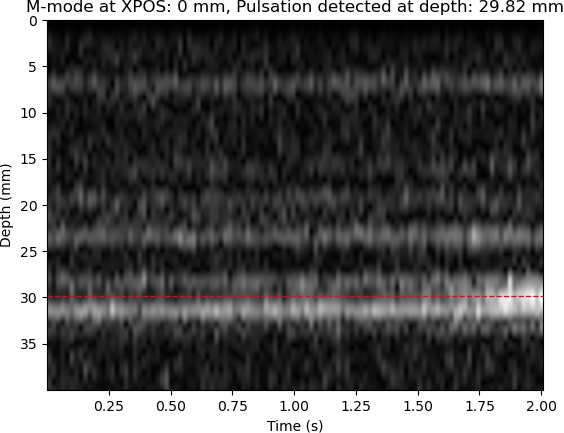

Source data for this figure (header and first rows):
XPOS, STRATEG, TIME, DACVAL, OFFSET, D[0], D[1], D[2], D[3], D[4], D[5], D[6], D[7], D[8], D[9], D[10], D[11], D[12], D[13], D[14], D[15], D[16], D[17], D[18]
0, 0, 194, 700, 0, 700, 700, 776, 764, 720, 776, 772, 668, 580, 592, 628, 620, 620, 700, 696, 676, 680, 588, 584
0, 0, 39558, 700, 0, 960, 960, 936, 872, 952, 976, 956, 988, 976, 900, 876, 972, 1004, 896, 836, 844, 892, 980, 972
0, 0, 69303, 700, 0, 968, 968, 884, 864, 916, 928, 888, 836, 864, 784, 716, 748, 844, 900, 804, 912, 904, 872, 892
0, 0, 99308, 700, 0, 804, 804, 840, 820, 800, 848, 912, 832, 848, 840, 872, 928, 792, 776, 844, 880, 868, 808, 808
0, 0, 129567, 700, 0, 984, 984, 1052, 1076, 992, 1164, 1152, 908, 948, 992, 1000, 1036, 1044, 1036, 1028, 948, 972, 936, 880
0, 0, 151068, 700, 0, 1020, 948, 948, 1212, 844, 984, 996, 1236, 1024, 1052, 1044, 1080, 1096, 796, 960, 964, 968, 924, 860
0, 0, 168910, 700, 0, 1020, 860, 860, 888, 864, 884, 876, 884, 816, 768, 772, 900, 584, 704, 996, 816, 872, 848, 812
0, 0, 186743, 700, 0, 1276, 1032, 1032, 1044, 1144, 812, 1228, 1056, 828, 960, 884, 916, 960, 960, 968, 996, 1244, 768, 1224
0, 0, 204639, 700, 0, 1020, 856, 856, 812, 904, 928, 900, 892, 880, 960, 924, 880, 900, 820, 872, 868, 768, 820, 804
0, 0, 222468, 700, 0, 1276, 1036, 780, 984, 992, 880, 896, 912, 860, 920, 892, 860, 848, 852, 560, 960, 532, 732, 676
0, 0, 240326, 700, 0, 1020, 864, 864, 516, 748, 1008, 784, 860, 904, 892, 784, 820, 912, 964, 960, 1000, 924, 776, 768
0, 0, 258151, 700, 0, 1020, 840, 840, 916, 956, 924, 900, 860, 940, 928, 884, 872, 860, 876, 896, 864, 876, 964, 1016
0, 0, 276010, 700, 0, 1020, 956, 956, 1204, 784, 1012, 980, 1004, 992, 980, 884, 1236, 832, 1004, 964, 1260, 800, 956, 944
0, 0, 293853, 700, 0, 1020, 912, 912, 904, 820, 804, 868, 904, 568, 720, 968, 516, 720, 992, 840, 848, 800, 848, 952
0, 0, 311678, 700, 0, 1020, 1020, 1020, 1000, 980, 1004, 928, 928, 964, 916, 880, 924, 1224, 1028, 1132, 772, 936, 932, 964
0, 0, 329498, 700, 0, 1020, 928, 928, 948, 972, 996, 980, 1016, 968, 984, 952, 884, 940, 972, 1212, 1068, 784, 1004, 948
0, 0, 347376, 700, 0, 1020, 912, 912, 892, 860, 896, 912, 920, 912, 972, 936, 828, 864, 904, 544, 1020, 912, 996, 900
0, 0, 365197, 700, 0, 1020, 872, 872, 840, 860, 816, 852, 836, 964, 996, 884, 940, 924, 892, 860, 864, 844, 828, 828
0, 0, 383022, 700, 0, 1020, 796, 796, 856, 844, 828, 848, 824, 844, 904, 984, 948, 908, 916, 892, 968, 920, 952, 980
0, 0, 400861, 700, 0, 1020, 1008, 1008, 904, 1224, 1044, 1100, 812, 1016, 904, 844, 952, 964, 976, 1268, 1040, 792, 960, 852
0, 0, 418685, 700, 0, 1020, 952, 952, 952, 864, 816, 984, 932, 784, 1212, 776, 948, 988, 988, 896, 948, 956, 944, 904
0, 0, 436534, 700, 0, 1020, 768, 512, 1000, 804, 848, 872, 616, 764, 964, 852, 912, 536, 760, 612, 884, 772, 848, 880
0, 0, 454468, 700, 0, 1020, 820, 820, 856, 868, 820, 920, 992, 884, 932, 528, 688, 932, 796, 952, 932, 864, 912, 952
0, 0, 472303, 700, 0, 764, 748, 1004, 788, 852, 860, 864, 848, 812, 816, 860, 868, 852, 792, 768, 856, 900, 860, 832
0, 0, 490168, 700, 0, 1020, 1004, 972, 908, 928, 888, 836, 876, 912, 912, 848, 836, 940, 944, 984, 1228, 1088, 1072, 812
0, 0, 508029, 700, 0, 1020, 1004, 1004, 1276, 1080, 1132, 1096, 812, 1276, 792, 980, 904, 900, 976, 976, 1204, 784, 984, 984
0, 0, 525883, 700, 0, 1020, 920, 920, 848, 840, 924, 904, 876, 904, 948, 860, 772, 792, 916, 880, 848, 968, 900, 880
0, 0, 543742, 700, 0, 1276, 1052, 1052, 1044, 832, 1012, 1264, 1076, 1108, 840, 1004, 940, 948, 1192, 1084, 804, 960, 944, 940
0, 0, 561564, 700, 0, 1276, 1032, 776, 936, 932, 844, 792, 808, 948, 988, 952, 936, 884, 924, 904, 904, 976, 960, 912
0, 0, 579434, 700, 0, 764, 748, 748, 756, 1020, 788, 788, 780, 848, 828, 824, 784, 528, 764, 652, 640, 940, 788, 904
0, 0, 597275, 700, 0, 1020, 944, 944, 812, 904, 1004, 956, 936, 944, 908, 904, 804, 808, 916, 960, 992, 1008, 964, 868
0, 0, 615118, 700, 0, 1276, 1040, 1040, 812, 920, 1196, 1052, 784, 984, 904, 880, 956, 1004, 996, 900, 828, 860, 928, 956
0, 0, 632956, 700, 0, 1020, 1016, 1016, 992, 888, 872, 928, 940, 884, 1224, 1032, 772, 992, 924, 996, 992, 1248, 1060, 784
0, 0, 650839, 700, 0, 1020, 772, 772, 832, 888, 808, 780, 784, 896, 924, 864, 808, 916, 860, 832, 788, 788, 828, 852
0, 0, 668663, 700, 0, 1020, 940, 940, 948, 968, 1020, 924, 896, 924, 1260, 768, 860, 840, 900, 908, 884, 868, 880, 1004
0, 0, 686487, 700, 0, 1020, 872, 872, 832, 836, 896, 848, 868, 932, 908, 860, 808, 792, 880, 956, 976, 1216, 1028, 772
0, 0, 704347, 700, 0, 1276, 1080, 1080, 1136, 848, 1020, 1248, 1104, 1120, 1068, 1060, 784, 1016, 900, 904, 1260, 796, 1268, 1076
0, 0, 722212, 700, 0, 1276, 1124, 1124, 1136, 1116, 1056, 1120, 840, 1012, 992, 1012, 928, 1160, 1060, 1132, 1060, 820, 1016, 896
0, 0, 740058, 700, 0, 1020, 960, 960, 988, 948, 908, 860, 840, 904, 552, 996, 788, 884, 976, 976, 980, 964, 864, 848
0, 0, 757905, 700, 0, 1020, 864, 864, 528, 952, 780, 928, 940, 872, 864, 940, 992, 996, 952, 1256, 788, 1012, 1012, 972
0, 0, 775730, 700, 0, 980, 964, 964, 932, 908, 852, 912, 1000, 1000, 972, 956, 996, 1268, 1028, 1064, 1072, 820, 1244, 1032
0, 0, 793573, 700, 0, 1276, 1068, 812, 960, 912, 860, 844, 944, 872, 812, 900, 948, 956, 856, 844, 976, 888, 796, 832
0, 0, 811438, 700, 0, 1020, 960, 960, 872, 844, 916, 940, 932, 884, 824, 804, 828, 892, 892, 848, 572, 1020, 916, 1000
0, 0, 829263, 700, 0, 1020, 932, 932, 884, 948, 1012, 880, 844, 920, 868, 888, 904, 864, 844, 876, 956, 928, 848, 964
0, 0, 847121, 700, 0, 1276, 1084, 1084, 1128, 1136, 1156, 1100, 824, 956, 1248, 1076, 828, 1260, 1092, 1080, 1040, 1152, 832, 1220
0, 0, 865027, 700, 0, 1020, 804, 804, 536, 740, 636, 712, 744, 700, 1008, 816, 856, 780, 816, 844, 848, 628, 1016, 852
0, 0, 882886, 700, 0, 1276, 1040, 784, 856, 836, 516, 1020, 808, 1096, 1052, 816, 1196, 1036, 1048, 1064, 772, 1204, 772, 1264
0, 0, 900735, 700, 0, 1020, 784, 784, 872, 948, 952, 880, 820, 780, 516, 992, 780, 892, 876, 536, 712, 684, 724, 720
0, 0, 918555, 700, 0, 1020, 832, 832, 836, 844, 804, 852, 968, 868, 788, 572, 720, 684, 752, 764, 760, 752, 744, 1008
0, 0, 936385, 700, 0, 1020, 884, 884, 920, 972, 848, 860, 860, 980, 928, 880, 856, 824, 848, 796, 1168, 776, 904, 888
0, 0, 954266, 700, 0, 1276, 1080, 1080, 1044, 1112, 1172, 1112, 824, 996, 900, 892, 904, 976, 972, 996, 976, 952, 792, 876
0, 0, 972086, 700, 0, 1020, 964, 964, 1012, 984, 964, 1004, 916, 948, 876, 780, 832, 864, 828, 884, 964, 884, 880, 888
0, 0, 989914, 700, 0, 1020, 976, 976, 952, 924, 968, 904, 872, 852, 820, 844, 924, 956, 900, 836, 928, 848, 840, 796
0, 0, 1007761, 700, 0, 764, 700, 700, 1004, 852, 828, 804, 772, 784, 860, 824, 548, 752, 972, 788, 816, 816, 880, 824
0, 0, 1025673, 700, 0, 1020, 1004, 1260, 1048, 1088, 828, 936, 840, 932, 928, 836, 824, 964, 1212, 1040, 1068, 768, 956, 948
0, 0, 1043543, 700, 0, 1276, 1112, 856, 1272, 1068, 864, 1252, 1056, 1132, 1076, 768, 936, 1276, 1136, 1064, 780, 996, 968, 996
0, 0, 1061403, 700, 0, 1020, 860, 860, 912, 800, 792, 904, 900, 988, 940, 936, 648, 720, 932, 804, 828, 772, 828, 800
0, 0, 1079224, 700, 0, 1020, 876, 876, 852, 788, 848, 848, 780, 860, 928, 900, 904, 844, 804, 924, 956, 996, 932, 904
0, 0, 1097103, 700, 0, 1020, 828, 828, 544, 992, 784, 876, 908, 880, 896, 928, 844, 888, 928, 896, 892, 920, 964, 956
0, 0, 1114925, 700, 0, 1276, 1028, 1028, 1084, 1056, 1156, 1192, 1104, 1124, 768, 916, 912, 920, 884, 920, 1260, 1036, 1024, 1076
... 50 more rows
